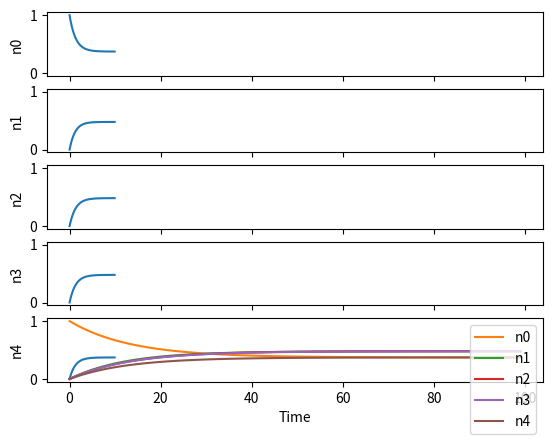

Python code for this plot:
# -*- coding: utf-8 -*-

"""
# Goal: short term memory in network of firing rate neurons
# Dynamics:
# tau_r * dr_i(t) / dt = -r_i + F(input + sum(w_ij * r_j) + bias)

# Still not working quite as desired, especially when input != central node...
"""

import numpy as np
from scipy.integrate import odeint
import matplotlib.pyplot as plt

#def dyn(r, t, act_fn, W):
def dyn(r_t, t, W):
    #drdt = -r_t + rect_lin(np.dot(W, rect_lin(r_t.transpose())))
    drdt = -1 * r_t + np.dot(W, sig(r_t.transpose()))
    return drdt
    
def rect_lin(vec): # rectified linear activation fn.
    vec[vec < 0] = 0
    return vec
    
def sig(vec):
    return 1 / (1 + np.exp(-vec))

if __name__ == '__main__':
    nnodes = 5
    r0 = np.zeros(nnodes)
    #r0[int(nnodes / 2)] = 1.0
    r0[0] = 1.0
    W = np.zeros((nnodes, nnodes))
    vec = np.arange(0, nnodes, 1)
    
    for row in range(0, W.shape[0]):
        W[row, :] = np.arange(1, nnodes + 1, 1)
        W[row, :] = np.exp(-(W[row, :] - (row + 1))**2 / (2 * (nnodes / 10)**2)) - 0.1
        #W[row, row] = 1.0
        
    #for row in range(0, W.shape[0]):
    #    W[row, :] = -(vec - row)**2 + 1.2
    #    W[row, row] = 0.0
            
    #W = np.zeros((nnodes, nnodes))
    #for n_from in range(0, nnodes):
    #    for n_to in range(0, nnodes):
    #        W[n_from, n_to] = -J0 + np.cos((2 * np.pi * (n_to - n_from)) / (nnodes))
    
    # Run net:
    tvec = np.arange(0, 10, 0.1)
    r_t = odeint(dyn, r0, tvec, (W,))
    
    # Plot:
    f, axarr = plt.subplots(nnodes, sharex = True, sharey = True)
    for ax in range(0, nnodes):
        axarr[ax].plot(tvec, r_t[:, ax])
        axarr[ax].set_ylabel('n{}'.format(ax))
    axarr[nnodes - 1].set_xlabel('Time')
    plt.show()

    for node in range(0, nnodes):
        #plt.plot(r_t[:, node] + node * 0.01, label = 'n{}'.format(node))
        plt.plot(r_t[:, node], label = 'n{}'.format(node))
        
    plt.legend()
    plt.show()